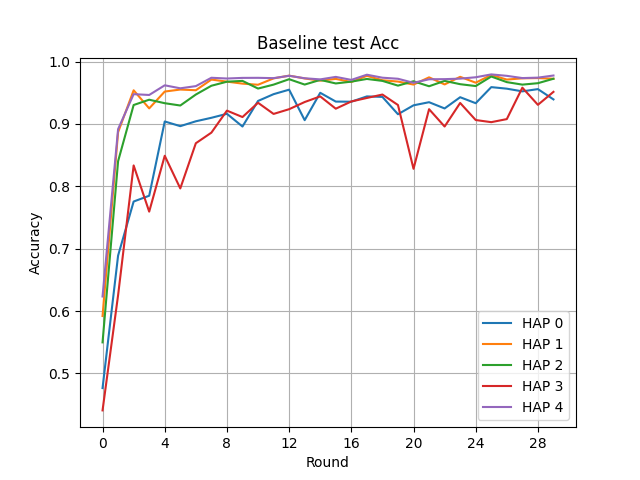

The table this chart was drawn from, first rows:
Round, HAP 0, HAP 1, HAP 2, HAP 3, HAP 4
0, 0.4764, 0.592, 0.5497, 0.4406, 0.6233
1, 0.6889, 0.8868, 0.8403, 0.6254, 0.8917
2, 0.7756, 0.954, 0.9304, 0.8335, 0.9478
3, 0.7849, 0.925, 0.9389, 0.7594, 0.9465
4, 0.904, 0.952, 0.9333, 0.849, 0.962
5, 0.8965, 0.9552, 0.9296, 0.7966, 0.9572
6, 0.9043, 0.9541, 0.9472, 0.8691, 0.9607
7, 0.9099, 0.9712, 0.9613, 0.8861, 0.9741
8, 0.9163, 0.9679, 0.9678, 0.9214, 0.9729
9, 0.8959, 0.9647, 0.9691, 0.9111, 0.9739
10, 0.9369, 0.9629, 0.9568, 0.934, 0.974
11, 0.9478, 0.9731, 0.9631, 0.9161, 0.9735
12, 0.955, 0.9775, 0.9718, 0.9237, 0.9773
13, 0.9061, 0.973, 0.9632, 0.9352, 0.9733
14, 0.95, 0.9694, 0.9707, 0.9442, 0.9715
15, 0.9359, 0.9723, 0.965, 0.9245, 0.9755
16, 0.9357, 0.9673, 0.9679, 0.9361, 0.9707
17, 0.9442, 0.9772, 0.9722, 0.9417, 0.979
18, 0.9434, 0.9701, 0.9691, 0.9472, 0.9742
19, 0.9156, 0.968, 0.9615, 0.9304, 0.9725
20, 0.9299, 0.9632, 0.9685, 0.8281, 0.966
21, 0.9349, 0.9748, 0.9605, 0.9237, 0.9717
22, 0.9249, 0.9634, 0.9691, 0.8959, 0.9719
23, 0.9429, 0.9756, 0.9638, 0.9337, 0.9727
24, 0.9333, 0.9662, 0.9608, 0.9063, 0.9749
25, 0.9591, 0.9786, 0.9761, 0.9029, 0.9795
26, 0.9566, 0.9712, 0.9671, 0.9078, 0.9772
27, 0.9523, 0.9732, 0.9631, 0.9582, 0.9736
28, 0.9559, 0.9736, 0.9654, 0.9307, 0.9743
29, 0.9394, 0.9725, 0.9725, 0.9515, 0.9777
